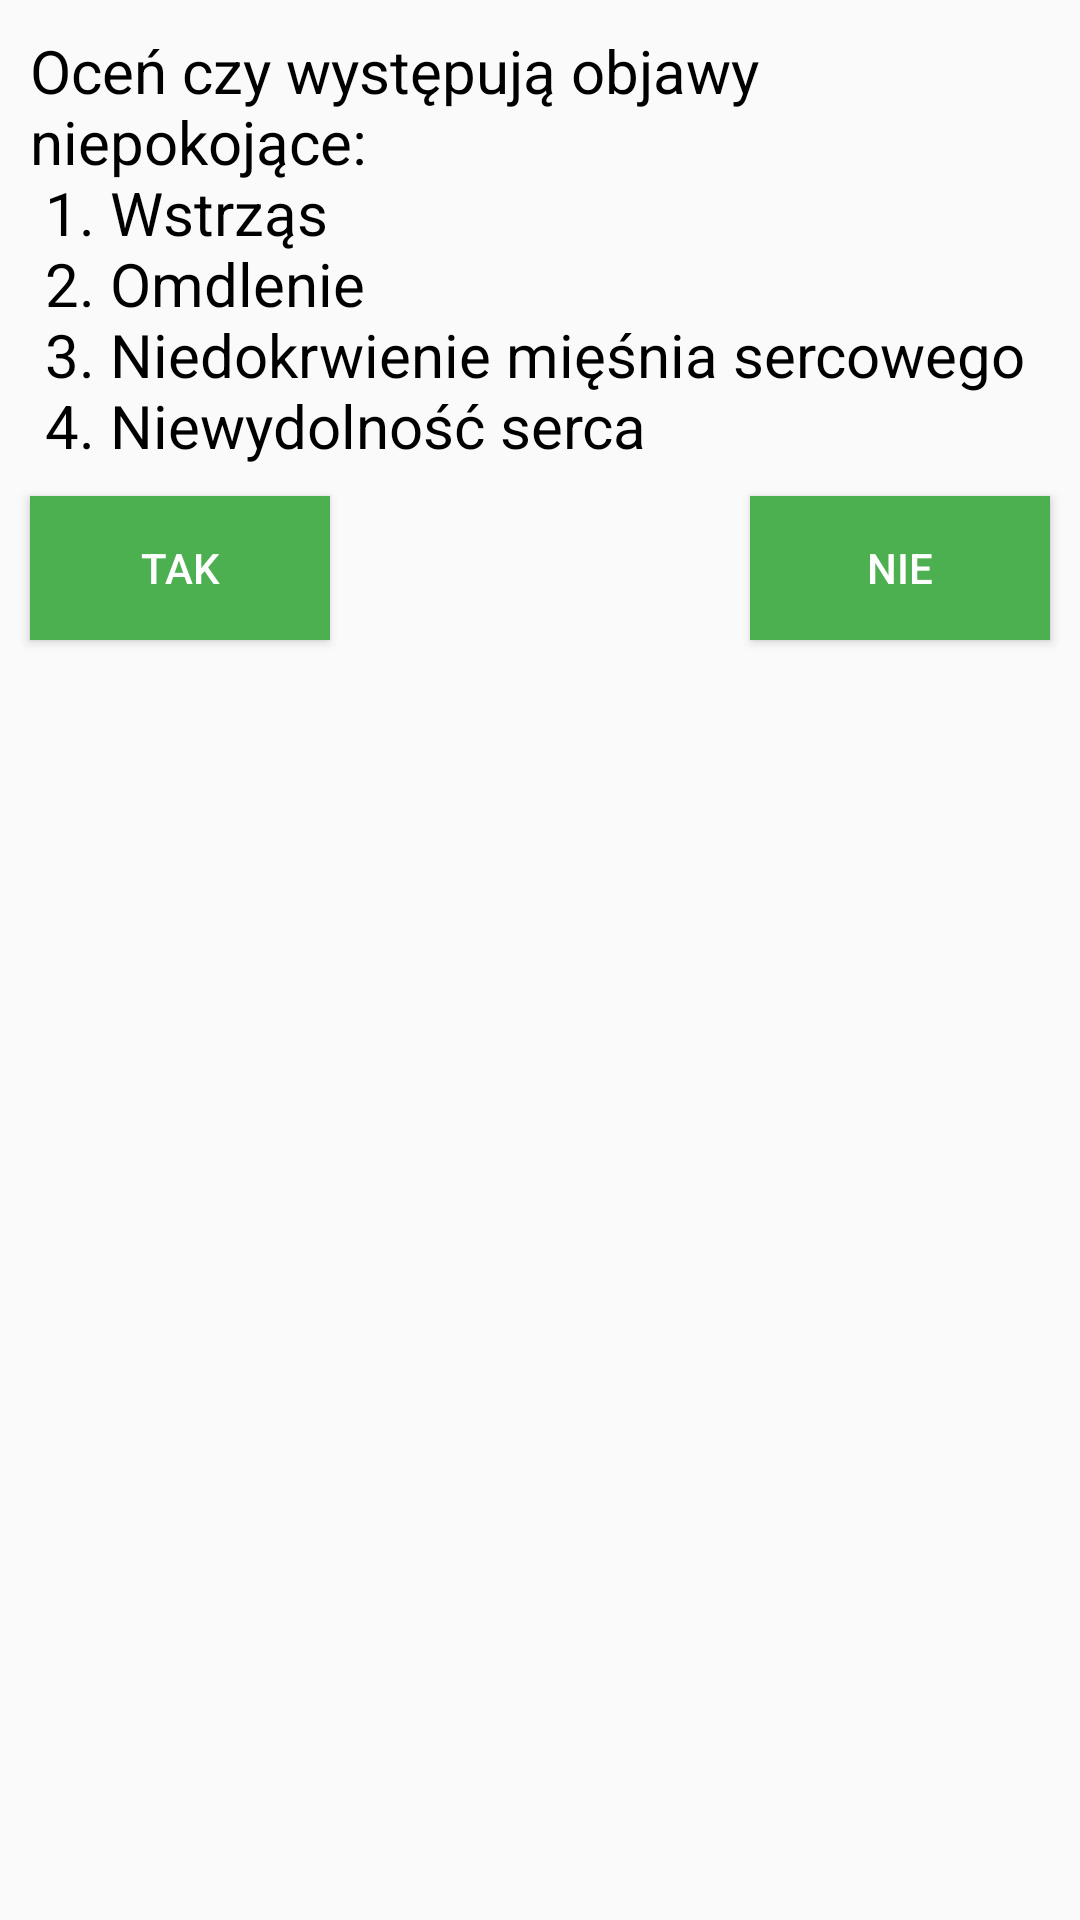

Layout XML and referenced resources for this Android screen:
<!-- AndroidManifest.xml: application theme AppTheme -->
<!-- res/layout/fragment_bradykardia_fragment2_1.xml -->
<RelativeLayout xmlns:android="http://schemas.android.com/apk/res/android"
    xmlns:tools="http://schemas.android.com/tools" android:layout_width="match_parent"
    android:layout_height="match_parent"
    tools:context="com.example.radon.aplikacjamedyczna.Algorytmy.BradykardiaFragments.BradykardiaFragment1_1">

    


    <TextView
        android:layout_width="wrap_content"
        android:layout_height="wrap_content"
        android:textAppearance="?android:attr/textAppearanceMedium"
        android:text="@string/algorytmBradykardia_2_1"
        android:id="@+id/textView_bradykardia"
        android:layout_alignParentTop="true"
        android:layout_alignParentStart="true"
        android:textColor="#000000"
        android:textSize="20dp"
        android:layout_margin="10dp" />

    <Button
        android:layout_width="wrap_content"
        android:layout_height="wrap_content"
        android:text="TAK"
        android:id="@+id/buttonYes"
        android:layout_centerVertical="true"
        android:layout_alignParentStart="true"
        android:onClick="buttonYes"
        android:layout_below="@+id/textView_bradykardia"
        android:background="@drawable/buttons_in_algorithms"
        android:textColor="@color/white_color"
        android:layout_marginLeft="10dp"/>

    <Button
        android:layout_width="wrap_content"
        android:layout_height="wrap_content"
        android:text="NIE"
        android:id="@+id/buttonNo"
        android:layout_alignBottom="@+id/buttonYes"
        android:layout_alignParentEnd="true"
        android:onClick="buttonNo"
        android:layout_below="@+id/textView_bradykardia"
        android:background="@drawable/buttons_in_algorithms"
        android:textColor="@color/white_color"
        android:layout_marginRight="10dp"/>
</RelativeLayout>
<!-- resources referenced by this layout -->
<resources>
  <color name="white_color">#ffffff</color>
  <!-- drawable buttons_in_algorithms (drawable) -->
  <?xml version="1.0" encoding="utf-8"?>
  <shape xmlns:android="http://schemas.android.com/apk/res/android"
  android:shape="rectangle">
  <solid android:color="@color/algorytmy_color" />
  <corners android:bottomRightRadius="0dp"
      android:bottomLeftRadius="0dp"
      android:topRightRadius="0dp"
      android:topLeftRadius="0dp"/>
  <size
      android:width="100dp"
      android:height="20dp" />
  </shape>
  <string name="algorytmBradykardia_2_1">
          Oceń czy występują objawy niepokojące:\n
          1. Wstrząs\n
          2. Omdlenie\n
          3. Niedokrwienie mięśnia sercowego\n
          4. Niewydolność serca
      </string>
  <style name="AppTheme" parent="Theme.AppCompat.Light.DarkActionBar">
          
      </style>
  <color name="algorytmy_color">#4CAF50</color>
</resources>
